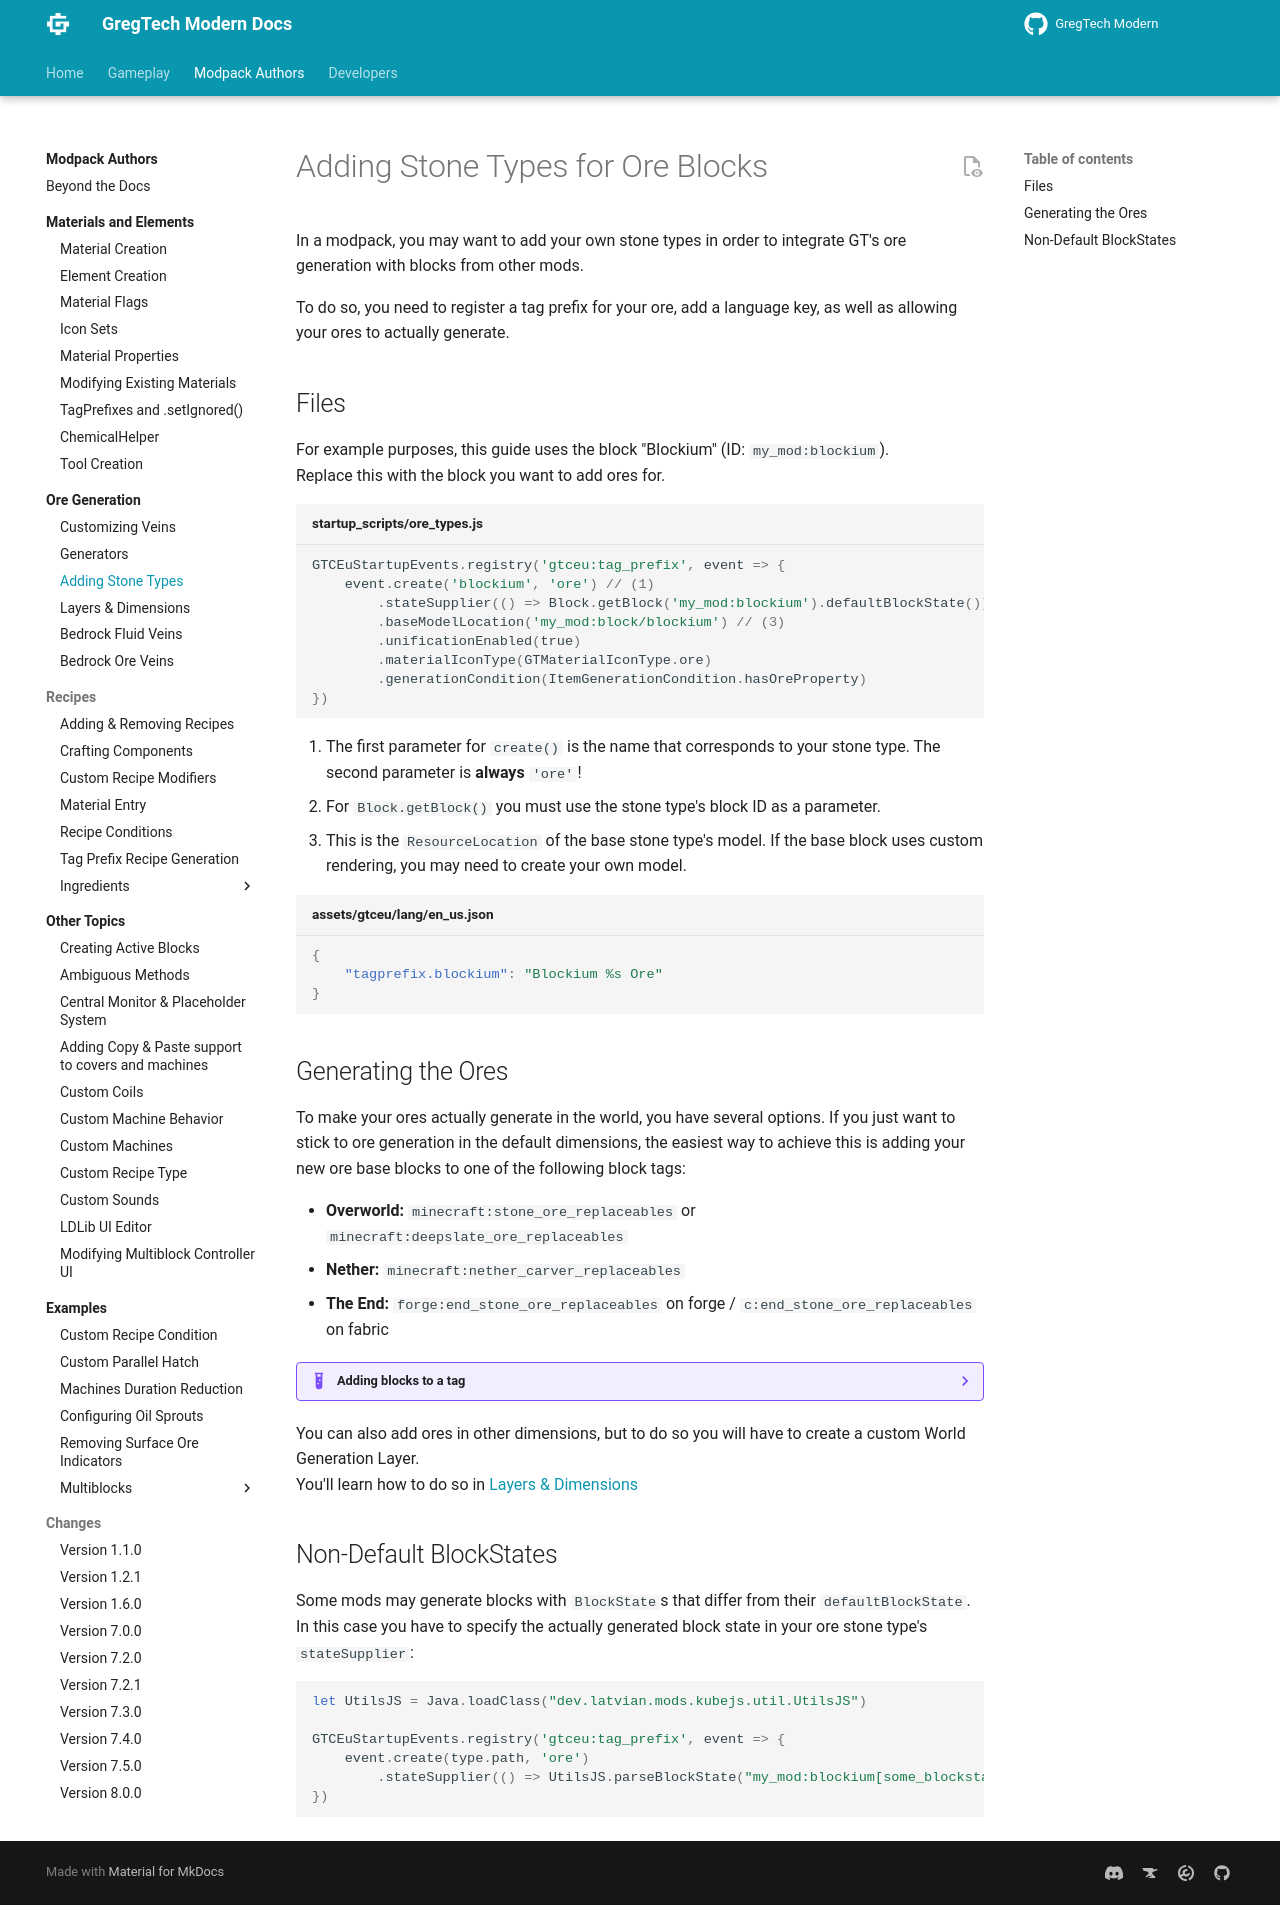

repository: eve336/greggy-ohio · page: 1.20.1/Modpacks/Ore-Generation/03-Adding-Stone-Types/index.html · generator: mkdocs

---
title: "Adding Stone Types"
---


# Adding Stone Types for Ore Blocks

In a modpack, you may want to add your own stone types in order to integrate GT's ore generation with blocks from other mods.

To do so, you need to register a tag prefix for your ore, add a language key, as well as allowing your ores to actually generate.


## Files

For example purposes, this guide uses the block "Blockium" (ID: `my_mod:blockium`).  
Replace this with the block you want to add ores for.

```js title="startup_scripts/ore_types.js"
GTCEuStartupEvents.registry('gtceu:tag_prefix', event => {
    event.create('blockium', 'ore') // (1)
        .stateSupplier(() => Block.getBlock('my_mod:blockium').defaultBlockState()) // (2)
        .baseModelLocation('my_mod:block/blockium') // (3)
        .unificationEnabled(true)
        .materialIconType(GTMaterialIconType.ore)
        .generationCondition(ItemGenerationCondition.hasOreProperty)
})
```

1. The first parameter for `create()` is the name that corresponds to your stone type. The second parameter is **always** `'ore'`!
2. For `Block.getBlock()` you must use the stone type's block ID as a parameter.
3. This is the `ResourceLocation` of the base stone type's model. If the base block uses custom rendering, you may need to create your own model.


```json title="assets/gtceu/lang/en_us.json"
{
    "tagprefix.blockium": "Blockium %s Ore"
}
```


## Generating the Ores

To make your ores actually generate in the world, you have several options.
If you just want to stick to ore generation in the default dimensions, the easiest way to achieve this is adding your new ore base blocks to one of the following block tags:


- **Overworld:** `minecraft:stone_ore_replaceables` or `minecraft:deepslate_ore_replaceables`
- **Nether:** `minecraft:nether_carver_replaceables`
- **The End:** `forge:end_stone_ore_replaceables` on forge / `c:end_stone_ore_replaceables` on fabric

??? example "Adding blocks to a tag"
    ```js title="server_scripts/ore_type_tags.js"
    ServerEvents.tags('block', event => {
        event.add('minecraft:stone_ore_replaceables', 'my_mod:blockium')
    })
    ```

You can also add ores in other dimensions, but to do so you will have to create a custom World Generation Layer.    
You'll learn how to do so in [Layers & Dimensions](./04-Layers-and-Dimensions.md)


## Non-Default BlockStates

Some mods may generate blocks with `BlockState`s that differ from their `defaultBlockState`.  
In this case you have to specify the actually generated block state in your ore stone type's `stateSupplier`:

```js
let UtilsJS = Java.loadClass("dev.latvian.mods.kubejs.util.UtilsJS")

GTCEuStartupEvents.registry('gtceu:tag_prefix', event => {
    event.create(type.path, 'ore')
        .stateSupplier(() => UtilsJS.parseBlockState("my_mod:blockium[some_blockstate_property=true]"))
})
```
